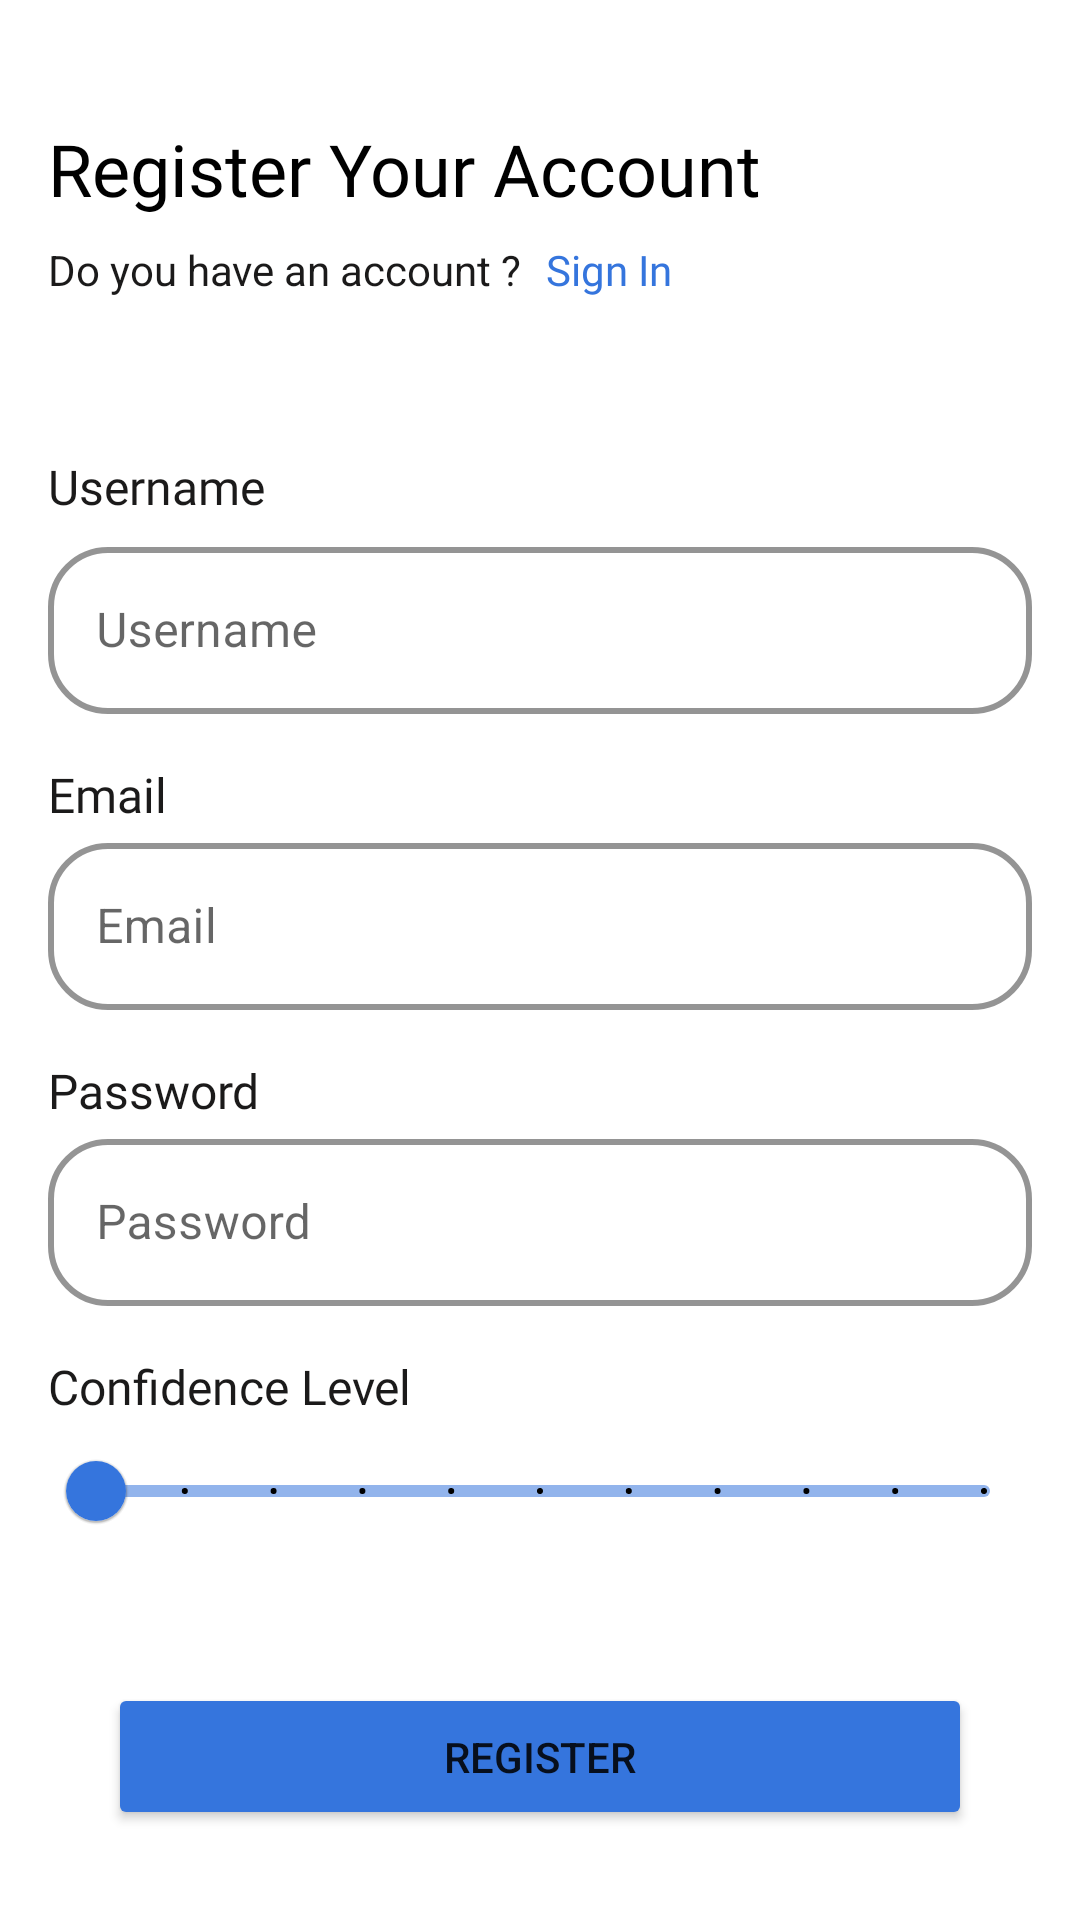

Reconstruct the res/layout file that produces this screen, plus the resources it refers to.
<!-- AndroidManifest.xml: application theme Theme.ActYourPoseApp -->
<!-- res/layout/activity_register.xml -->
<?xml version="1.0" encoding="utf-8"?>

<androidx.constraintlayout.widget.ConstraintLayout xmlns:android="http://schemas.android.com/apk/res/android"
    xmlns:app="http://schemas.android.com/apk/res-auto"
    xmlns:tools="http://schemas.android.com/tools"
    android:layout_width="match_parent"
    android:layout_height="match_parent"
    android:padding="16dp"
    tools:context=".screen.register.RegisterActivity">

    <com.google.android.material.textfield.TextInputLayout
        android:id="@+id/passwordEditTextLayout"
        style="@style/Widget.MaterialComponents.TextInputLayout.OutlinedBox"
        android:layout_width="match_parent"
        android:layout_height="wrap_content"
        android:backgroundTint="#100F0F"
        app:boxBackgroundMode="outline"
        app:boxCornerRadiusBottomEnd="20dp"
        app:boxCornerRadiusBottomStart="20dp"
        app:boxCornerRadiusTopEnd="20dp"
        app:boxCornerRadiusTopStart="20dp"
        app:boxStrokeColor="@color/blue"
        app:boxStrokeWidth="2dp"
        app:hintTextColor="@color/blue_light"
        app:layout_constraintStart_toStartOf="@+id/tv_password_reg"
        app:layout_constraintTop_toBottomOf="@+id/tv_password_reg">

        <com.google.android.material.textfield.TextInputEditText
            android:id="@+id/passwordInputText"
            android:layout_width="match_parent"
            android:layout_height="wrap_content"
            android:hint="@string/password" />

    </com.google.android.material.textfield.TextInputLayout>

    <com.google.android.material.textfield.TextInputLayout
        android:id="@+id/emailEditTextLayout"
        style="@style/Widget.MaterialComponents.TextInputLayout.OutlinedBox"
        android:layout_width="match_parent"
        android:layout_height="wrap_content"
        android:backgroundTint="#100F0F"
        app:boxBackgroundMode="outline"
        app:boxCornerRadiusBottomEnd="20dp"
        app:boxCornerRadiusBottomStart="20dp"
        app:boxCornerRadiusTopEnd="20dp"
        app:boxCornerRadiusTopStart="20dp"
        app:boxStrokeColor="@color/blue"
        app:boxStrokeWidth="2dp"
        app:hintTextColor="@color/blue_light"
        app:layout_constraintStart_toStartOf="@+id/tv_email"
        app:layout_constraintTop_toBottomOf="@+id/tv_email">

        <com.google.android.material.textfield.TextInputEditText
            android:id="@+id/emailInputText"
            android:layout_width="match_parent"
            android:layout_height="wrap_content"
            android:hint="@string/email"
            android:textColorHint="#757575" />

    </com.google.android.material.textfield.TextInputLayout>

    <TextView
        android:id="@+id/textView2"
        android:layout_width="wrap_content"
        android:layout_height="wrap_content"
        android:layout_marginTop="24dp"
        android:fontFamily="@font/poppins_semibold"
        android:text="@string/register_your_account"
        android:textColor="@color/black"
        android:textSize="24sp"
        app:layout_constraintEnd_toEndOf="parent"
        app:layout_constraintHorizontal_bias="0.0"
        app:layout_constraintStart_toStartOf="parent"
        app:layout_constraintTop_toTopOf="parent" />

    <TextView
        android:id="@+id/textView4"
        android:layout_width="wrap_content"
        android:layout_height="wrap_content"
        android:layout_marginTop="8dp"
        android:text="@string/do_you_have_an_account"
        android:textColor="@color/black_light"
        app:layout_constraintStart_toStartOf="@+id/textView2"
        app:layout_constraintTop_toBottomOf="@+id/textView2" />

    <TextView
        android:id="@+id/tv_signing"
        android:layout_width="wrap_content"
        android:layout_height="wrap_content"
        android:layout_marginStart="8dp"
        android:fontFamily="@font/poppins_semibold"
        android:text="@string/sign_in"
        android:textColor="@color/blue"
        app:layout_constraintBottom_toBottomOf="@+id/textView4"
        app:layout_constraintStart_toEndOf="@+id/textView4"
        app:layout_constraintTop_toTopOf="@+id/textView4"
        app:layout_constraintVertical_bias="0.0" />


    <TextView
        android:id="@+id/tv_username"
        android:layout_width="wrap_content"
        android:layout_height="wrap_content"
        android:layout_marginTop="52dp"
        android:fontFamily="@font/poppins_semibold"
        android:text="@string/username"
        android:textColor="@color/black_light"
        android:textSize="16sp"
        app:layout_constraintStart_toStartOf="parent"
        app:layout_constraintTop_toBottomOf="@+id/textView4" />

    <TextView
        android:id="@+id/tv_email"
        android:layout_width="wrap_content"
        android:layout_height="wrap_content"
        android:layout_marginTop="16dp"
        android:fontFamily="@font/poppins_semibold"
        android:text="@string/email"
        android:textColor="@color/black_light"
        android:textSize="16sp"
        app:layout_constraintStart_toStartOf="parent"
        app:layout_constraintTop_toBottomOf="@+id/nameEditTextLayout" />

    <TextView
        android:id="@+id/tv_password_reg"
        android:layout_width="wrap_content"
        android:layout_height="wrap_content"
        android:layout_marginTop="16dp"
        android:fontFamily="@font/poppins_semibold"
        android:text="@string/password"
        android:textColor="@color/black_light"
        android:textSize="16sp"
        app:layout_constraintStart_toStartOf="@+id/emailEditTextLayout"
        app:layout_constraintTop_toBottomOf="@+id/emailEditTextLayout" />

    <com.google.android.material.textfield.TextInputLayout
        android:id="@+id/nameEditTextLayout"
        style="@style/Widget.MaterialComponents.TextInputLayout.OutlinedBox"
        android:layout_width="match_parent"
        android:layout_height="wrap_content"
        android:layout_marginTop="4dp"
        android:backgroundTint="#100F0F"
        app:boxBackgroundMode="outline"
        app:boxCornerRadiusBottomEnd="20dp"
        app:boxCornerRadiusBottomStart="20dp"
        app:boxCornerRadiusTopEnd="20dp"
        app:boxCornerRadiusTopStart="20dp"
        app:boxStrokeColor="@color/blue"
        app:boxStrokeWidth="2dp"
        app:hintTextColor="@color/blue_light"
        app:layout_constraintStart_toStartOf="@+id/tv_username"
        app:layout_constraintTop_toBottomOf="@+id/tv_username">

        <com.google.android.material.textfield.TextInputEditText
            android:id="@+id/nameInputText"
            android:layout_width="match_parent"
            android:layout_height="wrap_content"
            android:hint="@string/username" />

    </com.google.android.material.textfield.TextInputLayout>


    <TextView
        android:id="@+id/textView5"
        android:layout_width="wrap_content"
        android:layout_height="wrap_content"
        android:layout_marginTop="16dp"
        android:fontFamily="@font/poppins_semibold"
        android:text="@string/confidence_level"
        android:textColor="@color/black_light"
        android:textSize="16sp"
        app:layout_constraintStart_toStartOf="@+id/passwordEditTextLayout"
        app:layout_constraintTop_toBottomOf="@+id/passwordEditTextLayout" />


    <com.google.android.material.slider.Slider
        android:id="@+id/slider_confidence"
        android:layout_width="match_parent"
        android:layout_height="wrap_content"
        android:contentDescription="@string/actyourpose"
        android:stepSize="1"
        android:valueFrom="0"
        android:valueTo="10"
        app:layout_constraintStart_toStartOf="@+id/textView5"
        app:layout_constraintTop_toBottomOf="@+id/textView5"
        app:thumbColor="@color/blue"
        app:tickColor="@color/black"
        app:trackColor="@color/blue_light"
        app:trackColorActive="@color/blue" />

    <Button
        android:id="@+id/btn_register"
        android:layout_width="match_parent"
        android:layout_height="49dp"
        android:layout_marginStart="20dp"
        android:layout_marginTop="40dp"
        android:layout_marginEnd="20dp"
        android:backgroundTint="@color/blue"
        android:text="@string/register"
        app:cornerRadius="15dp"
        app:layout_constraintEnd_toEndOf="parent"
        app:layout_constraintStart_toStartOf="parent"
        app:layout_constraintTop_toBottomOf="@+id/slider_confidence" />
</androidx.constraintlayout.widget.ConstraintLayout>
<!-- resources referenced by this layout -->
<resources>
  <color name="black">#FF000000</color>
  <color name="black_light">#1B1A1A</color>
  <color name="blue">#3575DD</color>
  <color name="blue_light">#92B4EC</color>
  <string name="actyourpose">ActYourPose</string>
  <string name="confidence_level">Confidence Level</string>
  <string name="do_you_have_an_account">Do you have an account ?</string>
  <string name="email">Email</string>
  <string name="password">Password</string>
  <string name="register">Register</string>
  <string name="register_your_account">Register Your Account</string>
  <string name="sign_in">Sign In</string>
  <string name="username">Username</string>
  <style name="Theme.ActYourPoseApp" parent="Theme.MaterialComponents.DayNight.DarkActionBar">
          
          <item name="colorPrimary">@color/blue</item>
          <item name="colorPrimaryVariant">@color/purple_700</item>
          <item name="colorOnPrimary">@color/white</item>
          
          <item name="colorSecondary">@color/teal_200</item>
          <item name="colorSecondaryVariant">@color/teal_700</item>
          <item name="colorOnSecondary">@color/black</item>
          
          <item name="android:statusBarColor" tools:targetApi="l">?attr/colorPrimaryVariant</item>
          
      </style>
  <color name="purple_700">#FF3700B3</color>
  <color name="white">#FFFFFFFF</color>
  <color name="teal_200">#FF03DAC5</color>
  <color name="teal_700">#FF018786</color>
</resources>
